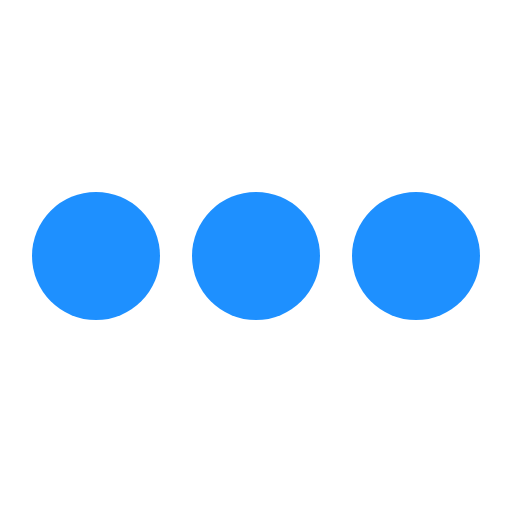
t = 0.00 s
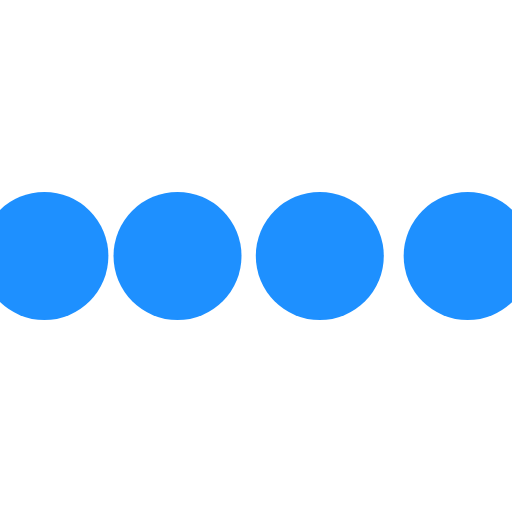
t = 0.10 s
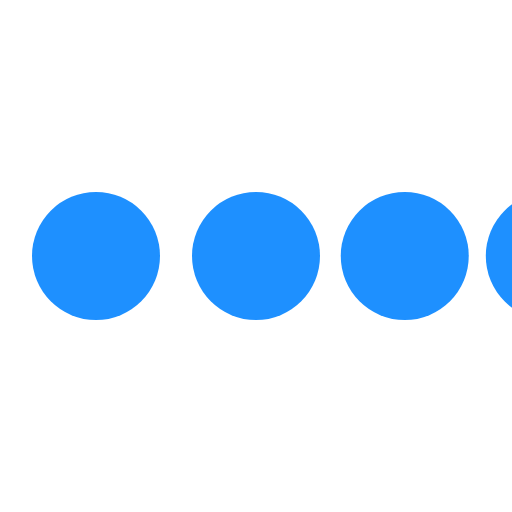
t = 0.30 s
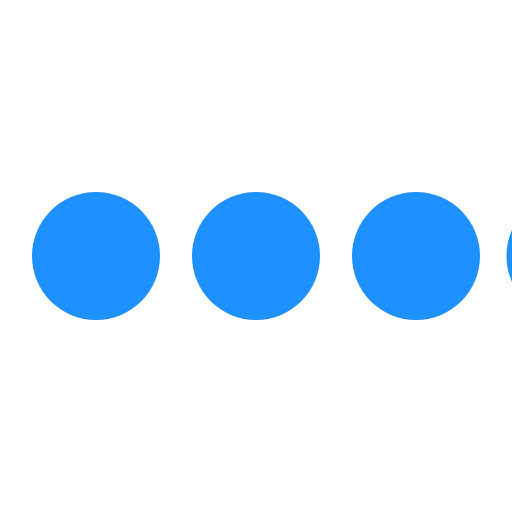
t = 0.40 s
t = 0.50 s: frame unchanged from t = 0.00 s, image omitted
t = 0.70 s: frame unchanged from t = 0.00 s, image omitted

The animated SVG that drew these frames (rendered in a browser with its animation timeline set to each time). Animation: 4 SMIL elements (animateTransform=4); one cycle of 0.80 s, repeats indefinitely.

<svg class="icon-loading" xmlns="http://www.w3.org/2000/svg" viewBox="0 0 32 32" width="32" height="32" fill="#1E90FF">
  <path transform="translate(-8 0)" d="M4 12 A4 4 0 0 0 4 20 A4 4 0 0 0 4 12">
    <animateTransform attributeName="transform" type="translate" values="-8 0; 2 0; 2 0;" dur="0.8s" repeatCount="indefinite" begin="0" keytimes="0;.25;1" keySplines="0.2 0.2 0.4 0.8;0.2 0.6 0.4 0.8" calcMode="spline"  />
  </path>
  <path transform="translate(2 0)" d="M4 12 A4 4 0 0 0 4 20 A4 4 0 0 0 4 12">
    <animateTransform attributeName="transform" type="translate" values="2 0; 12 0; 12 0;" dur="0.8s" repeatCount="indefinite" begin="0" keytimes="0;.35;1" keySplines="0.2 0.2 0.4 0.8;0.2 0.6 0.4 0.8" calcMode="spline"  />
  </path>
  <path transform="translate(12 0)" d="M4 12 A4 4 0 0 0 4 20 A4 4 0 0 0 4 12">
    <animateTransform attributeName="transform" type="translate" values="12 0; 22 0; 22 0;" dur="0.8s" repeatCount="indefinite" begin="0" keytimes="0;.45;1" keySplines="0.2 0.2 0.4 0.8;0.2 0.6 0.4 0.8" calcMode="spline"  />
  </path>
  <path transform="translate(24 0)" d="M4 12 A4 4 0 0 0 4 20 A4 4 0 0 0 4 12">
    <animateTransform attributeName="transform" type="translate" values="22 0; 32 0; 32 0;" dur="0.8s" repeatCount="indefinite" begin="0" keytimes="0;.55;1" keySplines="0.2 0.2 0.4 0.8;0.2 0.6 0.4 0.8" calcMode="spline"  />
  </path>
</svg>
